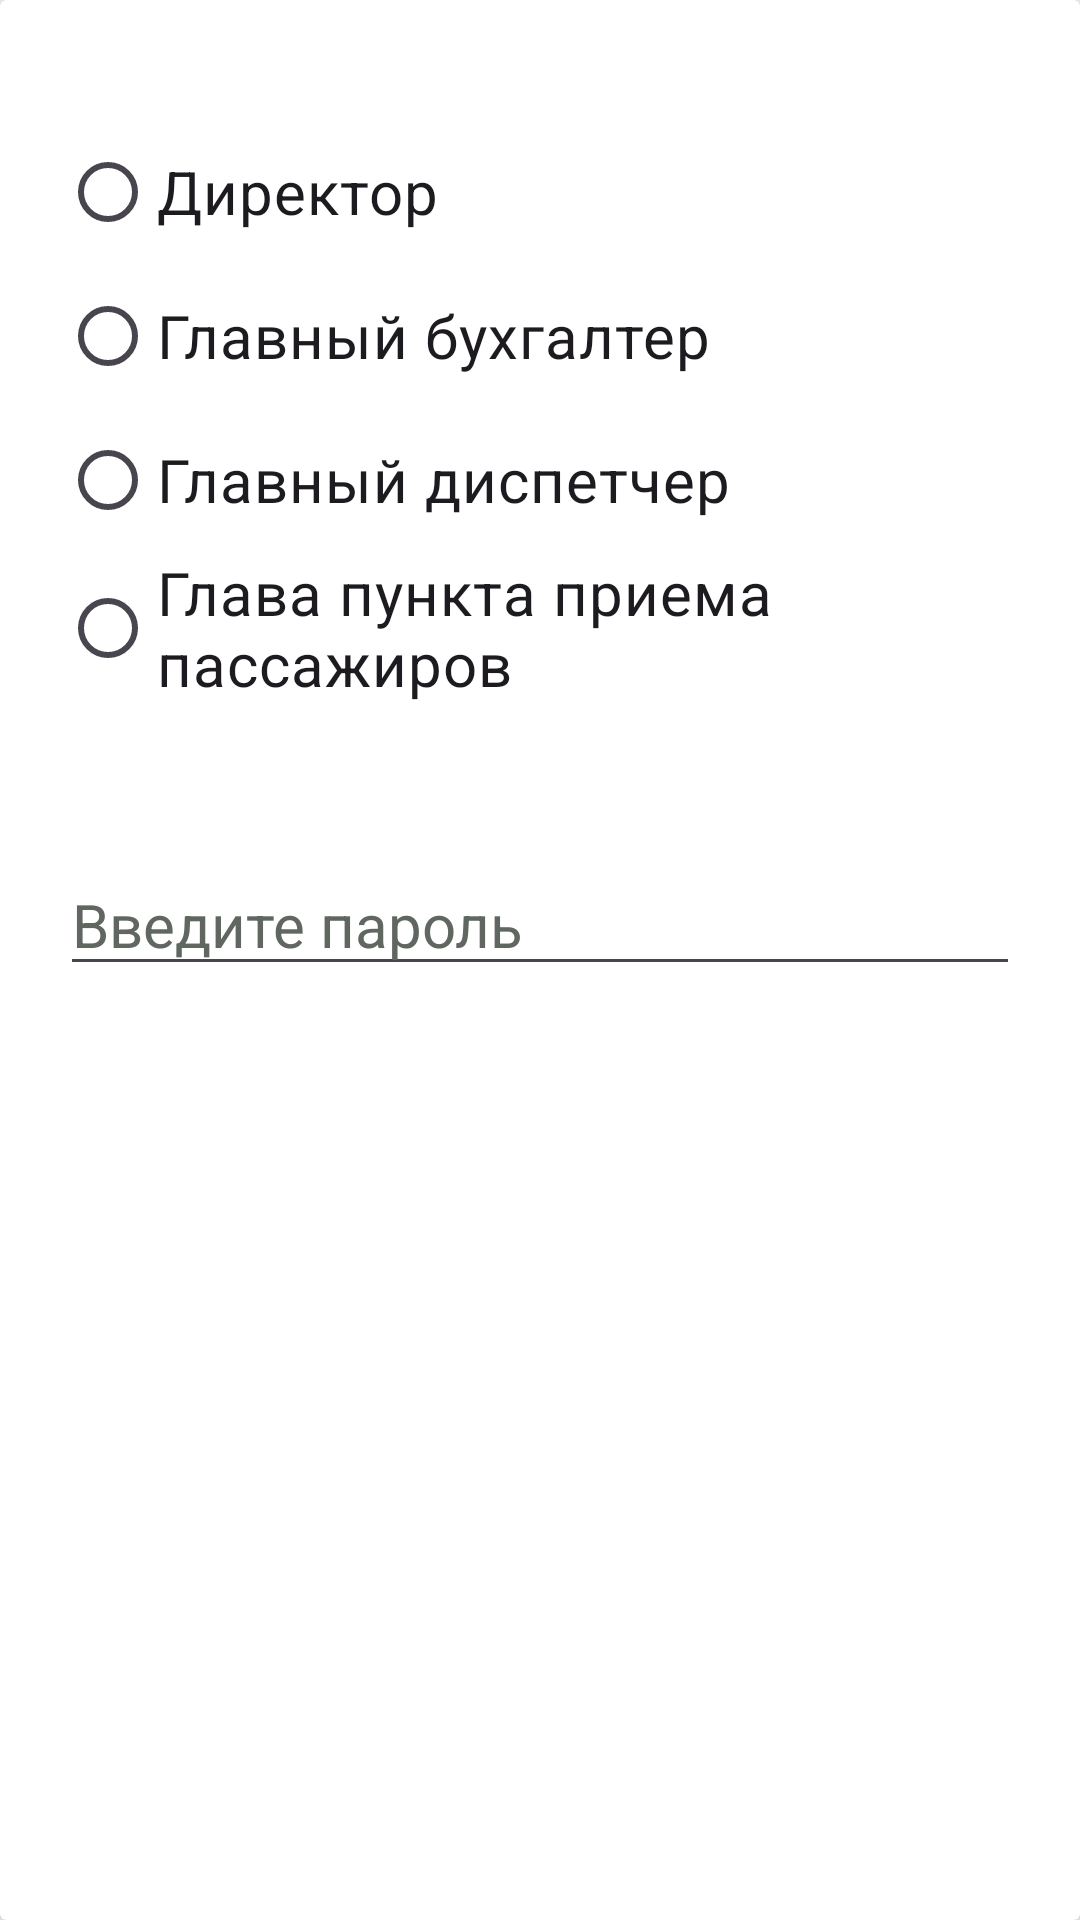

Produce the Android XML layout that renders to this screen, including the resource entries it uses.
<!-- AndroidManifest.xml: application theme Theme.FinalAirport -->
<!-- res/layout/activity_sign.xml -->
<?xml version="1.0" encoding="utf-8"?>
<androidx.cardview.widget.CardView xmlns:android="http://schemas.android.com/apk/res/android"
    xmlns:app="http://schemas.android.com/apk/res-auto"
    xmlns:tools="http://schemas.android.com/tools"
    android:id="@+id/main"
    android:layout_width="match_parent"
    android:layout_height="match_parent"
    tools:context=".RegisterActivity"
    app:cardElevation="10sp"
    android:backgroundTint="@color/white"
    >

    <LinearLayout
        android:layout_width="wrap_content"
        android:layout_height="wrap_content"
        android:orientation="vertical"
        android:layout_margin="20sp"
        >

        <RadioGroup
            android:id="@+id/postRG"
            android:layout_width="match_parent"
            android:layout_height="wrap_content"
            android:layout_marginTop="20sp">

            <RadioButton
                android:id="@+id/directorRB"
                android:layout_width="wrap_content"
                android:layout_height="wrap_content"
                android:checked="false"
                android:text="Директор"
                android:textSize="20sp" />

            <RadioButton
                android:id="@+id/chiefAccountantRB"
                android:layout_width="wrap_content"
                android:layout_height="wrap_content"
                android:checked="false"
                android:text="Главный бухгалтер"
                android:textSize="20sp" />

            <RadioButton
                android:id="@+id/chiefDispatcherRB"
                android:layout_width="wrap_content"
                android:layout_height="wrap_content"
                android:checked="false"
                android:text="Главный диспетчер"
                android:textSize="20sp" />

            <RadioButton
                android:id="@+id/chiefPassengerRegistrationRB"
                android:layout_width="wrap_content"
                android:layout_height="wrap_content"
                android:text="Глава пункта приема пассажиров"
                android:textSize="20sp"
                android:checked="false"
                />


        </RadioGroup>

        <EditText
            android:id="@+id/passwordET"
            android:layout_width="match_parent"
            android:layout_height="wrap_content"
            android:hint="Введите пароль"
            android:textColorHint="#606660"
            android:textColor="@color/black"
            android:textSize="20sp"
            android:text=""
            android:layout_marginTop="50sp"
            android:inputType="textPassword"
            />

    </LinearLayout>






</androidx.cardview.widget.CardView>
<!-- resources referenced by this layout -->
<resources>
  <color name="black">#FF000000</color>
  <color name="white">#FFFFFFFF</color>
  <style name="Theme.FinalAirport" parent="Base.Theme.FinalAirport" />
  <style name="Base.Theme.FinalAirport" parent="Theme.Material3.DayNight.NoActionBar">
          
          
          <item name="android:windowFullscreen">true</item>
      </style>
</resources>
